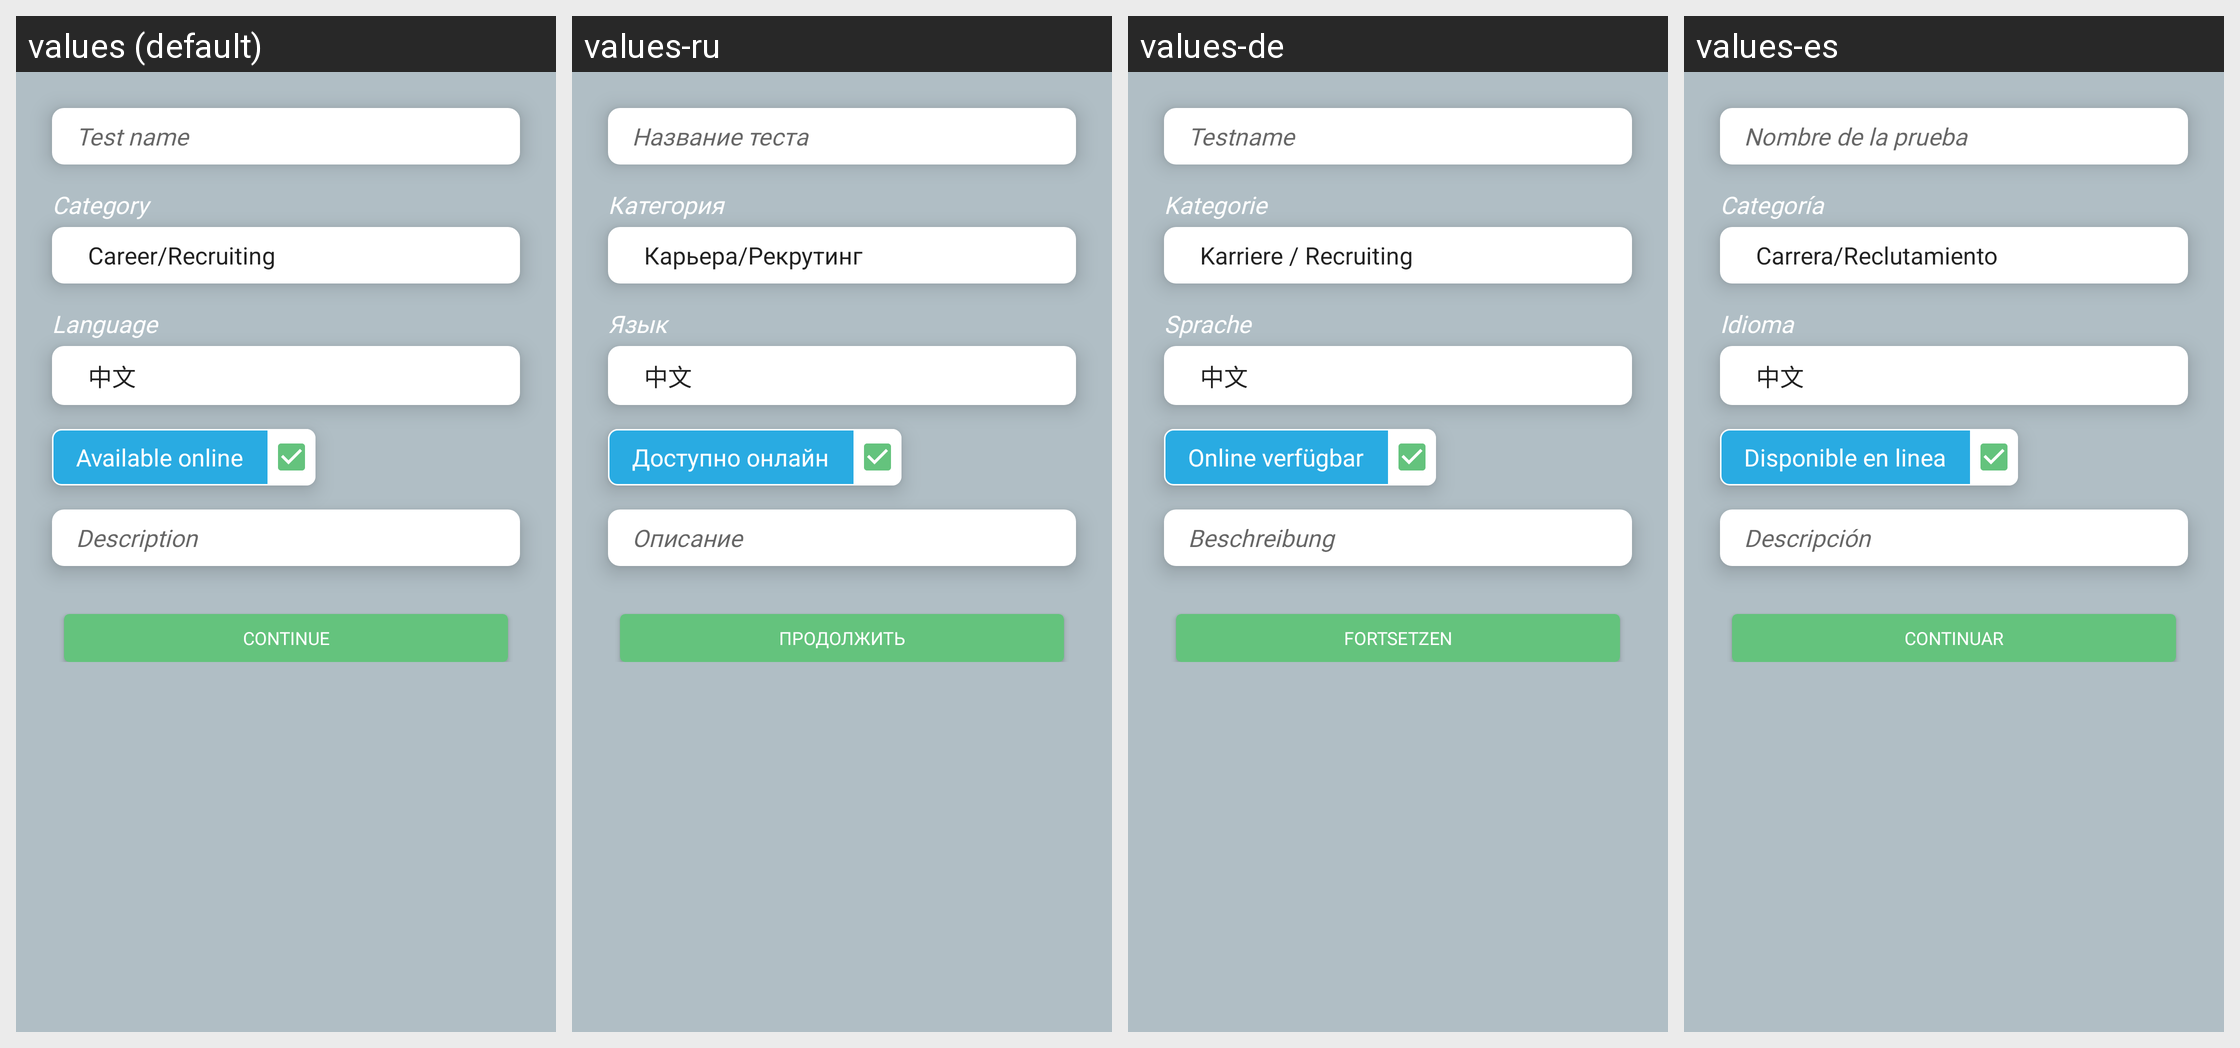

The same Android screen rendered under several of its app's locales, left to right. List the strings drawn on it with the default value and each locale's translation.
Android screen res/layout/fragment_edit_test.xml rendered under 4 locales, left to right: values (default), values-ru, values-de, values-es. Device: Nexus 5 (rendered at 1080×1920; each locale shown at half size, 540×960, under a caption strip naming it); theme AppMainTheme.
Other locales in the repository, not shown: values-hi, values-ru-rRU, values-uk-rUA, values-zh-rCN.
Strings drawn on this screen, with the default value and each locale's value (text and hints the layout hard-codes, and strings that could not be matched under every locale, appear in the picture but are not listed):

title_hint
  values: Test name
  values-ru: Название теста
  values-de: Testname
  values-es: Nombre de la prueba

category
  values: Category
  values-ru: Категория
  values-de: Kategorie
  values-es: Categoría

language
  values: Language
  values-ru: Язык
  values-de: Sprache
  values-es: Idioma

available_online
  values: Available online
  values-ru: Доступно онлайн
  values-de: Online verfügbar
  values-es: Disponible en linea

hint_description_test
  values: Description
  values-ru: Описание
  values-de: Beschreibung
  values-es: Descripción

edit_questions
  values: Continue
  values-ru: Продолжить
  values-de: Fortsetzen
  values-es: Continuar
